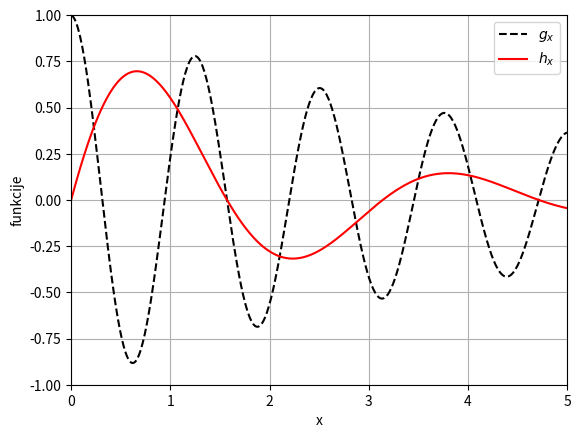

Generate this figure with matplotlib:
import numpy as np
import matplotlib.pyplot as plt


def g(x):
    return np.exp((-1 / 5) * x) * np.cos(5 * x)


def h(x):
    return np.exp((-1 / 2) * x) * np.sin(2 * x)


def main():
    x = np.linspace(0, 5, 500)
    x_func = g(x)
    y_func = h(x)
    line, = plt.plot(x, x_func, '--', label="$g_x$")
    line.set_color('black')
    plt.plot(x, y_func, 'r-', label="$h_x$")
    plt.xlabel("x")
    plt.xlim(0, 5)
    plt.ylim(-1, 1)
    plt.ylabel("funkcije")
    plt.legend()
    plt.grid()
    plt.savefig("funkcije.png")
    plt.show()


if __name__ == '__main__':
    main()
